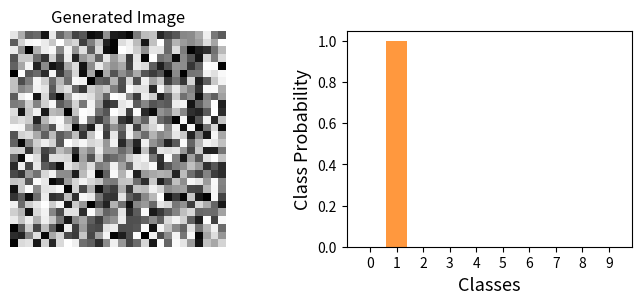

Write the Python code that produced this figure.
import numpy as np
import matplotlib.pyplot as plt


mnist_mean = 0.1307
mnist_std = 0.3081


def visualize_example(x_img, y_probs, b_unnormalize=True, label=-1,
                      filename=None):
    """
    Parameters:
    ------------------------------
    x_img: 1D numpy array of length 784 containing the image to display
    b_unnormalize: boolean, If set true, the image will be unnormalized
                   (i.e., inverse of standardization will be applied)
    label: an integer value representing the class of given handwritten digit image
    filename: string, when provided, the resulting plot will be saved with
              the given name

    Returns:
    ------------------------------
    None
    """
    img = x_img.reshape(28, 28)

    if b_unnormalize:
        x_img = unnormalize(x_img)

    if y_probs.ndim > 1:
        y_probs = y_probs.ravel()

    fig, ax = plt.subplots(ncols=2, figsize=(6.6,3))
    ax[0].imshow(img, cmap='Greys')
    ax[0].set_axis_off()
    ax[0].set_title('Generated Image')
    
    x_class = np.arange(10)
    max_prob = np.amax(y_probs)
    mask = y_probs < max_prob
    
    ax[1].bar(x_class[mask], y_probs[mask], align='center', color='C0', alpha=0.8)
    ax[1].bar(x_class[~mask], y_probs[~mask], align='center', color='C1', alpha=0.8)
    ax[1].set_xticks(x_class, [str(c) for c in x_class])
    ax[1].set_xlabel("Classes", fontsize=13)
    ax[1].set_ylabel("Class Probability", fontsize=13)

    if label >= 0:
        ax[1].set_title(f'Class label: {label}')

    plt.tight_layout(pad=0.1)
    plt.subplots_adjust(top=0.9, bottom=0.18, wspace=0.3)

    if filename is None:
        plt.show()
    else:
        fig.savefig(filename)
    plt.close(fig)


def onehot_encoding(y, num_classes=10):
    """
    Convert the given array of integers into their corresponding one-hot vectors
    For example, 1 is represented by [0, 1, 0, 0, ..., 0] and 2 by [0, 0, 1, 0, ..., 0, 0].
    """
    encoded_y = np.eye(num_classes)[y]

    return encoded_y


def normalize(X):
    """
    standardize the given input image
    """
    X = X / 255.0
    X = (X - mnist_mean) / mnist_std
    return X


def unnormalize(X):
    """
    apply the inverse operations of standardization
    """
    X = (X * mnist_std) + mnist_mean
    X *= 255

    return X.astype(np.uint8)


def cross_entropy_loss(y_hat, y):
    """
    The cross-entropy loss function
    """
    batch_size = y.shape[0]
    # to prevent the log from taking 0 as input
    eps = np.finfo(float).eps
    y_ = onehot_encoding(y)
    entropy = -np.sum(y_ * np.log(y_hat + eps))

    return entropy / batch_size


def minibatches(X, Y, batch_size):
    """
    A python generator to split a dataset into mini-batches of the given size
    """
    n_samples = X.shape[0]

    for start_idx in range(0, n_samples, batch_size):
        end_idx = min(start_idx + batch_size, n_samples)
        batch_x, batch_y = X[start_idx:end_idx], Y[start_idx:end_idx]

        yield batch_x, batch_y


if __name__ == "__main__":
    x = np.random.uniform(-0.1, 0.1, size=784)
    y_prob = np.zeros(10)
    y_prob[1] = 1
    visualize_example(x, y_prob)
